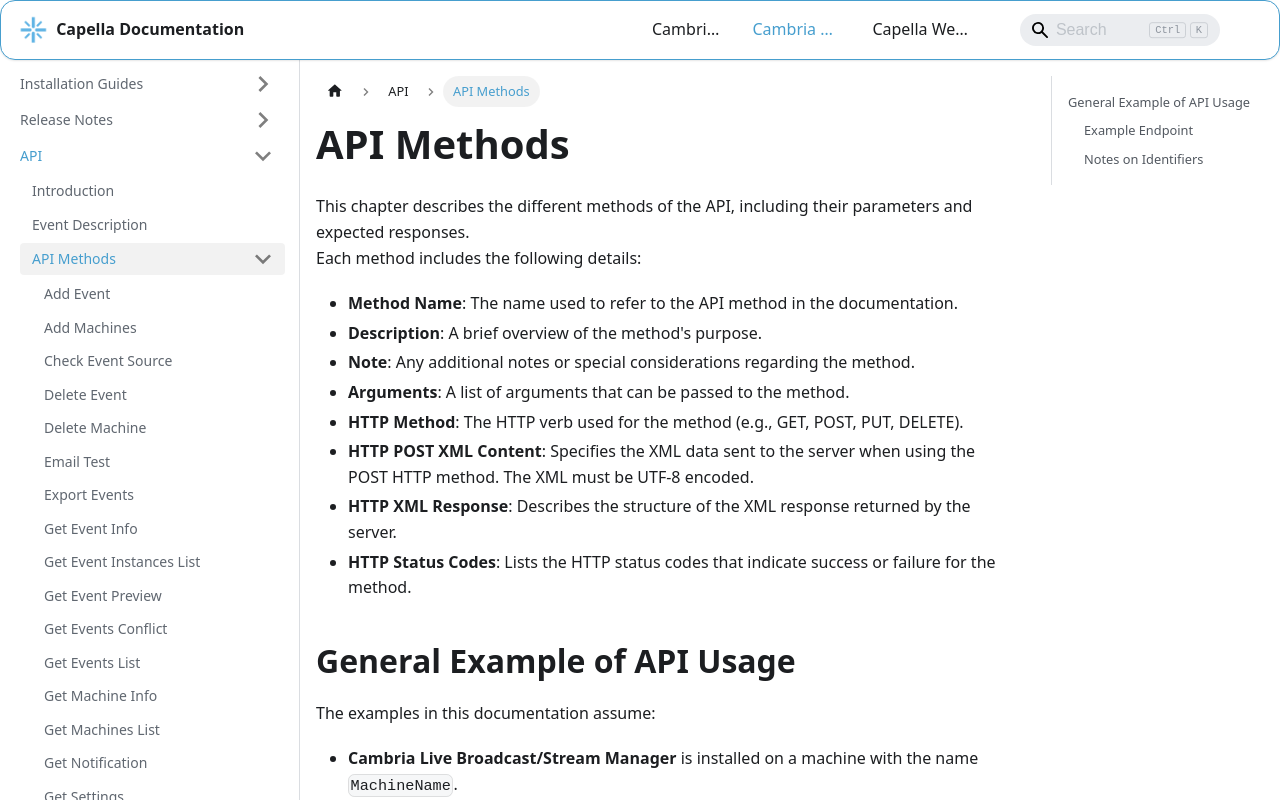

repository: CapellaSystems/documents.capellasystems.net · page: docs/cambria-stream/api/api-methods/index.html · generator: docusaurus

---
id: api-methods
title: API Methods
---

# API Methods

This chapter describes the different methods of the API, including their parameters and expected responses.  
Each method includes the following details:

- **Method Name**: The name used to refer to the API method in the documentation.
- **Description**: A brief overview of the method's purpose.
- **Note**: Any additional notes or special considerations regarding the method.
- **Arguments**: A list of arguments that can be passed to the method.
- **HTTP Method**: The HTTP verb used for the method (e.g., GET, POST, PUT, DELETE).
- **HTTP POST XML Content**: Specifies the XML data sent to the server when using the POST HTTP method. The XML must be UTF-8 encoded.
- **HTTP XML Response**: Describes the structure of the XML response returned by the server.
- **HTTP Status Codes**: Lists the HTTP status codes that indicate success or failure for the method.

## General Example of API Usage

The examples in this documentation assume:
- **Cambria Live Broadcast/Stream Manager** is installed on a machine with the name `MachineName`.
- The REST API server is configured to use port numbers:
  - 8753 (HTTP) and 8754 (HTTPS) for the Broadcast Manager
  - 8757 (HTTP) and 8758 (HTTPS) for the Stream Manager

### Example Endpoint

For methods requiring an Event ID, replace `[EventID]` with the actual event ID in the URL.  
Example:  
`http://machineName:8753/CambriaBM/v1/Events/dce7d7f1-d10d-4c3d-95ed-58db5b8a7a05`

### Notes on Identifiers

Similar mechanisms are used for other identifiers (e.g., MachineID, InstanceID). When referenced in this documentation, replace placeholder values like `[EventID]` or `[MachineID]` with actual identifiers.
